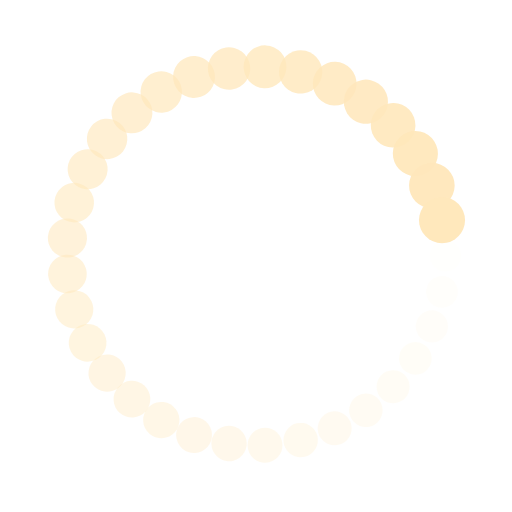
t = 0.00 s
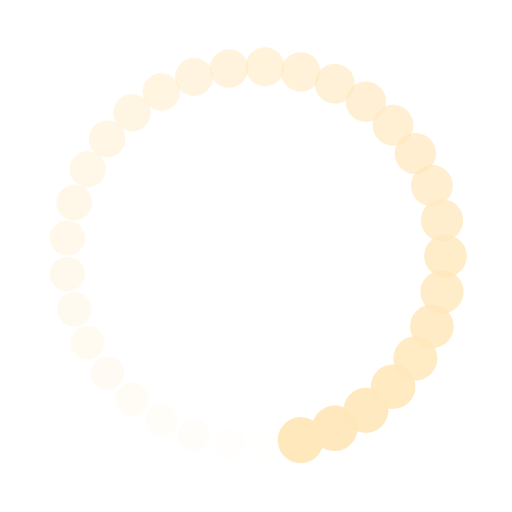
t = 0.24 s
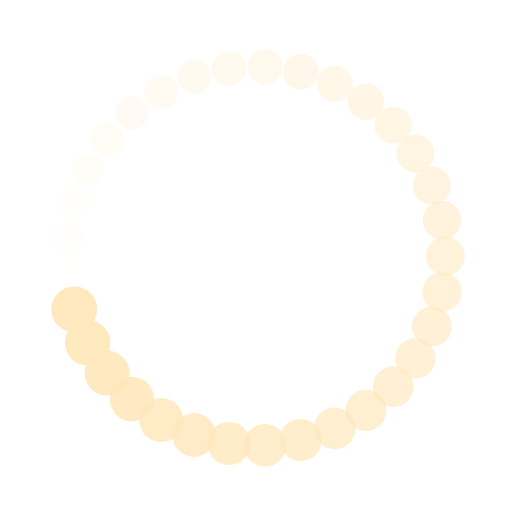
t = 0.49 s
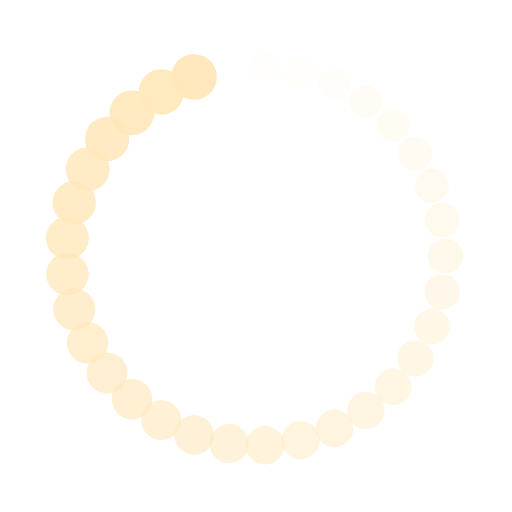
t = 0.73 s

The animated SVG that drew these frames (rendered in a browser with its animation timeline set to each time). Animation: 66 SMIL elements (animate=33,animateTransform=33); one cycle of 0.97 s, repeats indefinitely.

<?xml version="1.0" encoding="utf-8"?>
<svg xmlns="http://www.w3.org/2000/svg" xmlns:xlink="http://www.w3.org/1999/xlink" style="margin: auto; background: rgb(255, 255, 255); display: block; shape-rendering: auto;" width="210px" height="210px" viewBox="0 0 100 100" preserveAspectRatio="xMidYMid">
<g transform="translate(87,50)">
<g transform="rotate(0)">
<circle cx="0" cy="0" r="3" fill="#ffe8bc" fill-opacity="1">
  <animateTransform attributeName="transform" type="scale" begin="-0.9414533686378346s" values="1.5 1.5;1 1" keyTimes="0;1" dur="0.970873786407767s" repeatCount="indefinite"></animateTransform>
  <animate attributeName="fill-opacity" keyTimes="0;1" dur="0.970873786407767s" repeatCount="indefinite" values="1;0" begin="-0.9414533686378346s"></animate>
</circle>
</g>
</g><g transform="translate(86.33136179872014,57.00229604133518)">
<g transform="rotate(10.90909090909091)">
<circle cx="0" cy="0" r="3" fill="#ffe8bc" fill-opacity="0.9696969696969697">
  <animateTransform attributeName="transform" type="scale" begin="-0.9120329508679023s" values="1.5 1.5;1 1" keyTimes="0;1" dur="0.970873786407767s" repeatCount="indefinite"></animateTransform>
  <animate attributeName="fill-opacity" keyTimes="0;1" dur="0.970873786407767s" repeatCount="indefinite" values="1;0" begin="-0.9120329508679023s"></animate>
</circle>
</g>
</g><g transform="translate(84.34961352159468,63.751510859432116)">
<g transform="rotate(21.81818181818182)">
<circle cx="0" cy="0" r="3" fill="#ffe8bc" fill-opacity="0.9393939393939394">
  <animateTransform attributeName="transform" type="scale" begin="-0.8826125330979699s" values="1.5 1.5;1 1" keyTimes="0;1" dur="0.970873786407767s" repeatCount="indefinite"></animateTransform>
  <animate attributeName="fill-opacity" keyTimes="0;1" dur="0.970873786407767s" repeatCount="indefinite" values="1;0" begin="-0.8826125330979699s"></animate>
</circle>
</g>
</g><g transform="translate(81.12638071475371,70.0037102458571)">
<g transform="rotate(32.72727272727273)">
<circle cx="0" cy="0" r="3" fill="#ffe8bc" fill-opacity="0.9090909090909091">
  <animateTransform attributeName="transform" type="scale" begin="-0.8531921153280376s" values="1.5 1.5;1 1" keyTimes="0;1" dur="0.970873786407767s" repeatCount="indefinite"></animateTransform>
  <animate attributeName="fill-opacity" keyTimes="0;1" dur="0.970873786407767s" repeatCount="indefinite" values="1;0" begin="-0.8531921153280376s"></animate>
</circle>
</g>
</g><g transform="translate(76.77815940988759,75.53292342483815)">
<g transform="rotate(43.63636363636364)">
<circle cx="0" cy="0" r="3" fill="#ffe8bc" fill-opacity="0.8787878787878788">
  <animateTransform attributeName="transform" type="scale" begin="-0.8237716975581053s" values="1.5 1.5;1 1" keyTimes="0;1" dur="0.970873786407767s" repeatCount="indefinite"></animateTransform>
  <animate attributeName="fill-opacity" keyTimes="0;1" dur="0.970873786407767s" repeatCount="indefinite" values="1;0" begin="-0.8237716975581053s"></animate>
</circle>
</g>
</g><g transform="translate(71.46210565413433,80.13931022586242)">
<g transform="rotate(54.54545454545455)">
<circle cx="0" cy="0" r="3" fill="#ffe8bc" fill-opacity="0.8484848484848485">
  <animateTransform attributeName="transform" type="scale" begin="-0.794351279788173s" values="1.5 1.5;1 1" keyTimes="0;1" dur="0.970873786407767s" repeatCount="indefinite"></animateTransform>
  <animate attributeName="fill-opacity" keyTimes="0;1" dur="0.970873786407767s" repeatCount="indefinite" values="1;0" begin="-0.794351279788173s"></animate>
</circle>
</g>
</g><g transform="translate(65.3703554810698,83.65638382811719)">
<g transform="rotate(65.45454545454545)">
<circle cx="0" cy="0" r="3" fill="#ffe8bc" fill-opacity="0.8181818181818182">
  <animateTransform attributeName="transform" type="scale" begin="-0.7649308620182406s" values="1.5 1.5;1 1" keyTimes="0;1" dur="0.970873786407767s" repeatCount="indefinite"></animateTransform>
  <animate attributeName="fill-opacity" keyTimes="0;1" dur="0.970873786407767s" repeatCount="indefinite" values="1;0" begin="-0.7649308620182406s"></animate>
</circle>
</g>
</g><g transform="translate(58.72308061384881,85.95702802797103)">
<g transform="rotate(76.36363636363636)">
<circle cx="0" cy="0" r="3" fill="#ffe8bc" fill-opacity="0.7878787878787878">
  <animateTransform attributeName="transform" type="scale" begin="-0.7355104442483082s" values="1.5 1.5;1 1" keyTimes="0;1" dur="0.970873786407767s" repeatCount="indefinite"></animateTransform>
  <animate attributeName="fill-opacity" keyTimes="0;1" dur="0.970873786407767s" repeatCount="indefinite" values="1;0" begin="-0.7355104442483082s"></animate>
</circle>
</g>
</g><g transform="translate(51.76053088547847,86.9580915497713)">
<g transform="rotate(87.27272727272728)">
<circle cx="0" cy="0" r="3" fill="#ffe8bc" fill-opacity="0.7575757575757576">
  <animateTransform attributeName="transform" type="scale" begin="-0.7060900264783759s" values="1.5 1.5;1 1" keyTimes="0;1" dur="0.970873786407767s" repeatCount="indefinite"></animateTransform>
  <animate attributeName="fill-opacity" keyTimes="0;1" dur="0.970873786407767s" repeatCount="indefinite" values="1;0" begin="-0.7060900264783759s"></animate>
</circle>
</g>
</g><g transform="translate(44.734350983888454,86.62339334959452)">
<g transform="rotate(98.18181818181817)">
<circle cx="0" cy="0" r="3" fill="#ffe8bc" fill-opacity="0.7272727272727273">
  <animateTransform attributeName="transform" type="scale" begin="-0.6766696087084436s" values="1.5 1.5;1 1" keyTimes="0;1" dur="0.970873786407767s" repeatCount="indefinite"></animateTransform>
  <animate attributeName="fill-opacity" keyTimes="0;1" dur="0.970873786407767s" repeatCount="indefinite" values="1;0" begin="-0.6766696087084436s"></animate>
</circle>
</g>
</g><g transform="translate(37.898485357255396,84.96503029244273)">
<g transform="rotate(109.0909090909091)">
<circle cx="0" cy="0" r="3" fill="#ffe8bc" fill-opacity="0.696969696969697">
  <animateTransform attributeName="transform" type="scale" begin="-0.6472491909385113s" values="1.5 1.5;1 1" keyTimes="0;1" dur="0.970873786407767s" repeatCount="indefinite"></animateTransform>
  <animate attributeName="fill-opacity" keyTimes="0;1" dur="0.970873786407767s" repeatCount="indefinite" values="1;0" begin="-0.6472491909385113s"></animate>
</circle>
</g>
</g><g transform="translate(31.500000000000007,82.04293994002424)">
<g transform="rotate(119.99999999999999)">
<circle cx="0" cy="0" r="3" fill="#ffe8bc" fill-opacity="0.6666666666666666">
  <animateTransform attributeName="transform" type="scale" begin="-0.617828773168579s" values="1.5 1.5;1 1" keyTimes="0;1" dur="0.970873786407767s" repeatCount="indefinite"></animateTransform>
  <animate attributeName="fill-opacity" keyTimes="0;1" dur="0.970873786407767s" repeatCount="indefinite" values="1;0" begin="-0.617828773168579s"></animate>
</circle>
</g>
</g><g transform="translate(25.770152844024455,77.96273425110755)">
<g transform="rotate(130.9090909090909)">
<circle cx="0" cy="0" r="3" fill="#ffe8bc" fill-opacity="0.6363636363636364">
  <animateTransform attributeName="transform" type="scale" begin="-0.5884083553986467s" values="1.5 1.5;1 1" keyTimes="0;1" dur="0.970873786407767s" repeatCount="indefinite"></animateTransform>
  <animate attributeName="fill-opacity" keyTimes="0;1" dur="0.970873786407767s" repeatCount="indefinite" values="1;0" begin="-0.5884083553986467s"></animate>
</circle>
</g>
</g><g transform="translate(20.916035494516862,72.87188249016239)">
<g transform="rotate(141.8181818181818)">
<circle cx="0" cy="0" r="3" fill="#ffe8bc" fill-opacity="0.6060606060606061">
  <animateTransform attributeName="transform" type="scale" begin="-0.5589879376287143s" values="1.5 1.5;1 1" keyTimes="0;1" dur="0.970873786407767s" repeatCount="indefinite"></animateTransform>
  <animate attributeName="fill-opacity" keyTimes="0;1" dur="0.970873786407767s" repeatCount="indefinite" values="1;0" begin="-0.5589879376287143s"></animate>
</circle>
</g>
</g><g transform="translate(17.113088399767832,66.95438130391419)">
<g transform="rotate(152.72727272727272)">
<circle cx="0" cy="0" r="3" fill="#ffe8bc" fill-opacity="0.5757575757575758">
  <animateTransform attributeName="transform" type="scale" begin="-0.5295675198587819s" values="1.5 1.5;1 1" keyTimes="0;1" dur="0.970873786407767s" repeatCount="indefinite"></animateTransform>
  <animate attributeName="fill-opacity" keyTimes="0;1" dur="0.970873786407767s" repeatCount="indefinite" values="1;0" begin="-0.5295675198587819s"></animate>
</circle>
</g>
</g><g transform="translate(14.4987599762636,60.42410460313291)">
<g transform="rotate(163.63636363636363)">
<circle cx="0" cy="0" r="3" fill="#ffe8bc" fill-opacity="0.5454545454545454">
  <animateTransform attributeName="transform" type="scale" begin="-0.5001471020888496s" values="1.5 1.5;1 1" keyTimes="0;1" dur="0.970873786407767s" repeatCount="indefinite"></animateTransform>
  <animate attributeName="fill-opacity" keyTimes="0;1" dur="0.970873786407767s" repeatCount="indefinite" values="1;0" begin="-0.5001471020888496s"></animate>
</circle>
</g>
</g><g transform="translate(13.167538864795873,53.51707360225477)">
<g transform="rotate(174.54545454545456)">
<circle cx="0" cy="0" r="3" fill="#ffe8bc" fill-opacity="0.5151515151515151">
  <animateTransform attributeName="transform" type="scale" begin="-0.4707266843189173s" values="1.5 1.5;1 1" keyTimes="0;1" dur="0.970873786407767s" repeatCount="indefinite"></animateTransform>
  <animate attributeName="fill-opacity" keyTimes="0;1" dur="0.970873786407767s" repeatCount="indefinite" values="1;0" begin="-0.4707266843189173s"></animate>
</circle>
</g>
</g><g transform="translate(13.167538864795873,46.482926397745246)">
<g transform="rotate(185.45454545454547)">
<circle cx="0" cy="0" r="3" fill="#ffe8bc" fill-opacity="0.48484848484848486">
  <animateTransform attributeName="transform" type="scale" begin="-0.44130626654898497s" values="1.5 1.5;1 1" keyTimes="0;1" dur="0.970873786407767s" repeatCount="indefinite"></animateTransform>
  <animate attributeName="fill-opacity" keyTimes="0;1" dur="0.970873786407767s" repeatCount="indefinite" values="1;0" begin="-0.44130626654898497s"></animate>
</circle>
</g>
</g><g transform="translate(14.498759976263592,39.57589539686711)">
<g transform="rotate(196.36363636363635)">
<circle cx="0" cy="0" r="3" fill="#ffe8bc" fill-opacity="0.45454545454545453">
  <animateTransform attributeName="transform" type="scale" begin="-0.41188584877905265s" values="1.5 1.5;1 1" keyTimes="0;1" dur="0.970873786407767s" repeatCount="indefinite"></animateTransform>
  <animate attributeName="fill-opacity" keyTimes="0;1" dur="0.970873786407767s" repeatCount="indefinite" values="1;0" begin="-0.41188584877905265s"></animate>
</circle>
</g>
</g><g transform="translate(17.113088399767825,33.04561869608583)">
<g transform="rotate(207.27272727272725)">
<circle cx="0" cy="0" r="3" fill="#ffe8bc" fill-opacity="0.42424242424242425">
  <animateTransform attributeName="transform" type="scale" begin="-0.3824654310091203s" values="1.5 1.5;1 1" keyTimes="0;1" dur="0.970873786407767s" repeatCount="indefinite"></animateTransform>
  <animate attributeName="fill-opacity" keyTimes="0;1" dur="0.970873786407767s" repeatCount="indefinite" values="1;0" begin="-0.3824654310091203s"></animate>
</circle>
</g>
</g><g transform="translate(20.916035494516866,27.128117509837605)">
<g transform="rotate(218.1818181818182)">
<circle cx="0" cy="0" r="3" fill="#ffe8bc" fill-opacity="0.3939393939393939">
  <animateTransform attributeName="transform" type="scale" begin="-0.35304501323918797s" values="1.5 1.5;1 1" keyTimes="0;1" dur="0.970873786407767s" repeatCount="indefinite"></animateTransform>
  <animate attributeName="fill-opacity" keyTimes="0;1" dur="0.970873786407767s" repeatCount="indefinite" values="1;0" begin="-0.35304501323918797s"></animate>
</circle>
</g>
</g><g transform="translate(25.77015284402446,22.037265748892438)">
<g transform="rotate(229.09090909090912)">
<circle cx="0" cy="0" r="3" fill="#ffe8bc" fill-opacity="0.36363636363636365">
  <animateTransform attributeName="transform" type="scale" begin="-0.32362459546925565s" values="1.5 1.5;1 1" keyTimes="0;1" dur="0.970873786407767s" repeatCount="indefinite"></animateTransform>
  <animate attributeName="fill-opacity" keyTimes="0;1" dur="0.970873786407767s" repeatCount="indefinite" values="1;0" begin="-0.32362459546925565s"></animate>
</circle>
</g>
</g><g transform="translate(31.499999999999982,17.95706005997578)">
<g transform="rotate(239.99999999999997)">
<circle cx="0" cy="0" r="3" fill="#ffe8bc" fill-opacity="0.3333333333333333">
  <animateTransform attributeName="transform" type="scale" begin="-0.29420417769932333s" values="1.5 1.5;1 1" keyTimes="0;1" dur="0.970873786407767s" repeatCount="indefinite"></animateTransform>
  <animate attributeName="fill-opacity" keyTimes="0;1" dur="0.970873786407767s" repeatCount="indefinite" values="1;0" begin="-0.29420417769932333s"></animate>
</circle>
</g>
</g><g transform="translate(37.89848535725539,15.034969707557273)">
<g transform="rotate(250.9090909090909)">
<circle cx="0" cy="0" r="3" fill="#ffe8bc" fill-opacity="0.30303030303030304">
  <animateTransform attributeName="transform" type="scale" begin="-0.26478375992939096s" values="1.5 1.5;1 1" keyTimes="0;1" dur="0.970873786407767s" repeatCount="indefinite"></animateTransform>
  <animate attributeName="fill-opacity" keyTimes="0;1" dur="0.970873786407767s" repeatCount="indefinite" values="1;0" begin="-0.26478375992939096s"></animate>
</circle>
</g>
</g><g transform="translate(44.73435098388845,13.376606650405492)">
<g transform="rotate(261.8181818181818)">
<circle cx="0" cy="0" r="3" fill="#ffe8bc" fill-opacity="0.2727272727272727">
  <animateTransform attributeName="transform" type="scale" begin="-0.23536334215945864s" values="1.5 1.5;1 1" keyTimes="0;1" dur="0.970873786407767s" repeatCount="indefinite"></animateTransform>
  <animate attributeName="fill-opacity" keyTimes="0;1" dur="0.970873786407767s" repeatCount="indefinite" values="1;0" begin="-0.23536334215945864s"></animate>
</circle>
</g>
</g><g transform="translate(51.76053088547847,13.041908450228703)">
<g transform="rotate(272.72727272727275)">
<circle cx="0" cy="0" r="3" fill="#ffe8bc" fill-opacity="0.24242424242424243">
  <animateTransform attributeName="transform" type="scale" begin="-0.20594292438952633s" values="1.5 1.5;1 1" keyTimes="0;1" dur="0.970873786407767s" repeatCount="indefinite"></animateTransform>
  <animate attributeName="fill-opacity" keyTimes="0;1" dur="0.970873786407767s" repeatCount="indefinite" values="1;0" begin="-0.20594292438952633s"></animate>
</circle>
</g>
</g><g transform="translate(58.723080613848815,14.042971972028958)">
<g transform="rotate(283.6363636363636)">
<circle cx="0" cy="0" r="3" fill="#ffe8bc" fill-opacity="0.21212121212121213">
  <animateTransform attributeName="transform" type="scale" begin="-0.17652250661959398s" values="1.5 1.5;1 1" keyTimes="0;1" dur="0.970873786407767s" repeatCount="indefinite"></animateTransform>
  <animate attributeName="fill-opacity" keyTimes="0;1" dur="0.970873786407767s" repeatCount="indefinite" values="1;0" begin="-0.17652250661959398s"></animate>
</circle>
</g>
</g><g transform="translate(65.37035548106978,16.343616171882815)">
<g transform="rotate(294.54545454545456)">
<circle cx="0" cy="0" r="3" fill="#ffe8bc" fill-opacity="0.18181818181818182">
  <animateTransform attributeName="transform" type="scale" begin="-0.14710208884966167s" values="1.5 1.5;1 1" keyTimes="0;1" dur="0.970873786407767s" repeatCount="indefinite"></animateTransform>
  <animate attributeName="fill-opacity" keyTimes="0;1" dur="0.970873786407767s" repeatCount="indefinite" values="1;0" begin="-0.14710208884966167s"></animate>
</circle>
</g>
</g><g transform="translate(71.46210565413432,19.860689774137573)">
<g transform="rotate(305.45454545454544)">
<circle cx="0" cy="0" r="3" fill="#ffe8bc" fill-opacity="0.15151515151515152">
  <animateTransform attributeName="transform" type="scale" begin="-0.11768167107972932s" values="1.5 1.5;1 1" keyTimes="0;1" dur="0.970873786407767s" repeatCount="indefinite"></animateTransform>
  <animate attributeName="fill-opacity" keyTimes="0;1" dur="0.970873786407767s" repeatCount="indefinite" values="1;0" begin="-0.11768167107972932s"></animate>
</circle>
</g>
</g><g transform="translate(76.77815940988759,24.467076575161855)">
<g transform="rotate(316.3636363636364)">
<circle cx="0" cy="0" r="3" fill="#ffe8bc" fill-opacity="0.12121212121212122">
  <animateTransform attributeName="transform" type="scale" begin="-0.08826125330979699s" values="1.5 1.5;1 1" keyTimes="0;1" dur="0.970873786407767s" repeatCount="indefinite"></animateTransform>
  <animate attributeName="fill-opacity" keyTimes="0;1" dur="0.970873786407767s" repeatCount="indefinite" values="1;0" begin="-0.08826125330979699s"></animate>
</circle>
</g>
</g><g transform="translate(81.12638071475368,29.996289754142865)">
<g transform="rotate(327.27272727272725)">
<circle cx="0" cy="0" r="3" fill="#ffe8bc" fill-opacity="0.09090909090909091">
  <animateTransform attributeName="transform" type="scale" begin="-0.05884083553986466s" values="1.5 1.5;1 1" keyTimes="0;1" dur="0.970873786407767s" repeatCount="indefinite"></animateTransform>
  <animate attributeName="fill-opacity" keyTimes="0;1" dur="0.970873786407767s" repeatCount="indefinite" values="1;0" begin="-0.05884083553986466s"></animate>
</circle>
</g>
</g><g transform="translate(84.34961352159468,36.24848914056786)">
<g transform="rotate(338.18181818181813)">
<circle cx="0" cy="0" r="3" fill="#ffe8bc" fill-opacity="0.06060606060606061">
  <animateTransform attributeName="transform" type="scale" begin="-0.02942041776993233s" values="1.5 1.5;1 1" keyTimes="0;1" dur="0.970873786407767s" repeatCount="indefinite"></animateTransform>
  <animate attributeName="fill-opacity" keyTimes="0;1" dur="0.970873786407767s" repeatCount="indefinite" values="1;0" begin="-0.02942041776993233s"></animate>
</circle>
</g>
</g><g transform="translate(86.33136179872014,42.99770395866481)">
<g transform="rotate(349.0909090909091)">
<circle cx="0" cy="0" r="3" fill="#ffe8bc" fill-opacity="0.030303030303030304">
  <animateTransform attributeName="transform" type="scale" begin="0s" values="1.5 1.5;1 1" keyTimes="0;1" dur="0.970873786407767s" repeatCount="indefinite"></animateTransform>
  <animate attributeName="fill-opacity" keyTimes="0;1" dur="0.970873786407767s" repeatCount="indefinite" values="1;0" begin="0s"></animate>
</circle>
</g>
</g>
<!-- [ldio] generated by https://loading.io/ --></svg>
